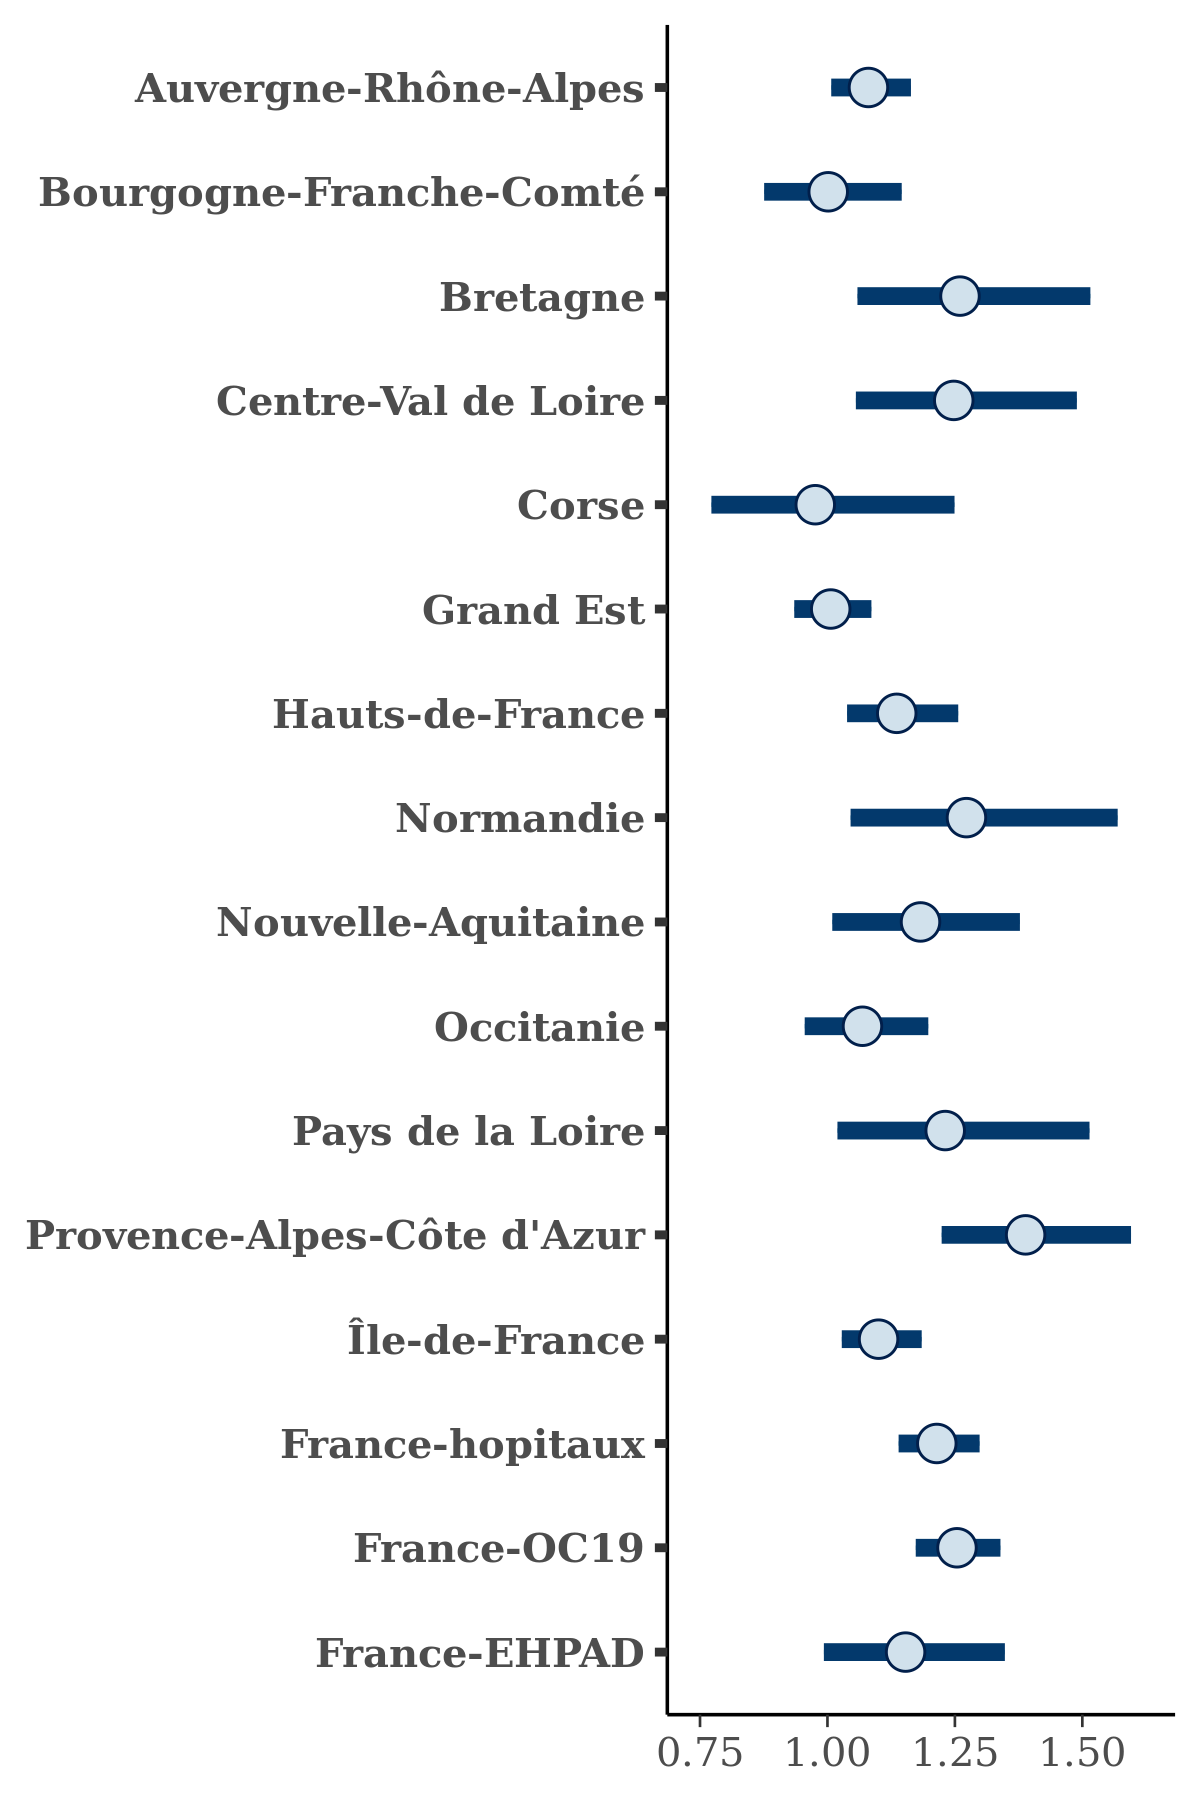

Values plotted in this chart, from the file beside it:
, Auvergne-Rhône-Alpes, Bourgogne-Franche-Comté, Bretagne, Centre-Val de Loire, Corse, Grand Est, Hauts-de-France, Normandie, Nouvelle-Aquitaine, Occitanie, Pays de la Loire, Provence-Alpes-Côte d'Azur, Île-de-France, France-hopitaux, France-OC19, France-EHPAD
1, 1.108, 0.9579, 1.161, 1.377, 1.028, 0.9594, 1.178, 1.282, 1.101, 1.083, 1.275, 1.299, 1.118, 1.219, 1.241, 1.174
2, 1.057, 0.9911, 1.049, 1.49, 1.205, 0.9459, 1.177, 1.121, 1.115, 1.101, 1.21, 1.365, 1.097, 1.198, 1.262, 1.092
3, 1.118, 1.105, 1.329, 1.246, 0.9821, 0.9459, 1.125, 1.004, 1.312, 1.009, 1.179, 1.373, 1.136, 1.255, 1.323, 1.079
4, 1.001, 0.9787, 0.9925, 1.261, 0.9274, 0.8803, 0.9845, 1.09, 1.389, 0.9808, 1.005, 1.119, 1.008, 1.08, 1.201, 0.9862
5, 1.138, 1.014, 1.461, 1.014, 0.7917, 1, 1.112, 1.285, 1.308, 0.9578, 1.175, 1.431, 1.085, 1.249, 1.253, 1.194
6, 1.078, 1.011, 1.122, 1.31, 0.9528, 1.012, 1.159, 1.108, 0.9466, 0.9357, 1.171, 1.236, 1.113, 1.216, 1.249, 1.243
7, 1.168, 1.062, 1.199, 1.174, 0.9888, 1.046, 1.224, 1.37, 1.375, 1.093, 1.354, 1.234, 1.04, 1.257, 1.257, 1.169
8, 0.9947, 0.8803, 1.137, 1.077, 0.9864, 0.9659, 1.06, 1.173, 1.074, 0.9365, 1.075, 1.356, 1.093, 1.193, 1.202, 0.9778
9, 1.107, 0.9828, 1.251, 1.321, 0.8809, 0.9934, 1.125, 1.455, 1.233, 1.103, 1.119, 1.256, 1.121, 1.229, 1.373, 1.169
10, 1.089, 1.312, 1.217, 1.56, 1.337, 1.093, 1.099, 1.073, 1.235, 1.008, 1.136, 1.562, 1.115, 1.27, 1.322, 1.329
11, 1.072, 0.9826, 1.218, 1.352, 1.002, 1.028, 1.138, 1.28, 1.033, 1.026, 1.147, 1.629, 1.1, 1.212, 1.21, 1.14
12, 1.057, 0.9223, 1.162, 0.969, 0.8869, 0.944, 1.159, 1.124, 1.249, 1.022, 1.015, 1.518, 1.047, 1.118, 1.177, 1.081
13, 1.105, 0.9171, 1.221, 1.451, 0.8494, 0.9988, 1.111, 1.299, 1.195, 1.021, 1.115, 1.34, 1.112, 1.24, 1.196, 1.08
14, 1.129, 1.094, 1.415, 1.711, 0.7998, 1.03, 1.225, 1.313, 1.116, 1.147, 1.514, 1.408, 1.12, 1.185, 1.357, 1.228
15, 1.125, 1.081, 1.429, 1.471, 0.9064, 1.051, 1.219, 1.634, 1.234, 1.134, 1.333, 1.292, 1.158, 1.348, 1.302, 1.374
16, 1.128, 0.9573, 1.198, 1.31, 0.8937, 1.005, 1.016, 1.098, 1.25, 1.031, 1.225, 1.398, 1.049, 1.138, 1.229, 1.057
17, 1.102, 1.175, 1.296, 1.627, 0.9488, 1.034, 1.194, 1.369, 1.388, 1.013, 1.188, 1.396, 1.116, 1.305, 1.334, 1.019
18, 1.086, 0.9059, 1.205, 1.128, 0.9492, 1, 1.145, 1.22, 1.133, 0.9512, 1.054, 1.369, 1.065, 1.152, 1.231, 1.159
19, 1.01, 1.008, 1.11, 1.326, 0.9839, 1.02, 1.099, 1.336, 1.103, 0.9931, 1.153, 1.394, 1.083, 1.181, 1.227, 1.214
20, 1.032, 1.039, 1.339, 1.324, 0.9699, 0.9711, 1.171, 1.344, 1.202, 1.128, 1.461, 1.461, 1.125, 1.294, 1.361, 1.207
21, 1.038, 0.9834, 1.308, 1.26, 1.175, 0.9684, 1.119, 1.375, 1.201, 1.268, 1.222, 1.48, 1.096, 1.166, 1.21, 1.078
22, 1.057, 0.9427, 1.255, 0.9679, 0.806, 0.9972, 1.07, 1.086, 1.156, 0.945, 1.253, 1.294, 1.051, 1.189, 1.196, 1.074
23, 1.104, 0.9234, 1.168, 1.344, 0.9766, 1.018, 1.209, 1.229, 1.41, 1.135, 1.03, 1.442, 1.048, 1.211, 1.408, 1.207
24, 1.079, 1.015, 1.226, 1.263, 0.4993, 1.075, 1.143, 1.308, 1.14, 1.071, 1.06, 1.307, 1.072, 1.275, 1.283, 1.222
25, 1.089, 1.027, 1.033, 1.388, 1.295, 0.9885, 1.119, 1.203, 1.17, 1.257, 1.211, 1.455, 1.223, 1.239, 1.24, 1.249
26, 1.113, 1.064, 1.4, 1.222, 0.8708, 1.076, 1.147, 1.246, 1.254, 1.151, 1.131, 1.238, 1.123, 1.133, 1.265, 1.082
27, 1.174, 0.9894, 1.169, 1.658, 1.088, 1.078, 1.276, 1.549, 1.33, 1.165, 1.286, 1.624, 1.167, 1.282, 1.381, 1.283
28, 1.076, 0.9555, 1.08, 1.342, 0.913, 0.9789, 1.168, 1.242, 1.074, 1.029, 1.128, 1.417, 1.107, 1.172, 1.274, 1.182
29, 1.08, 0.9692, 1.198, 1.191, 0.9077, 0.9577, 1.169, 1.162, 0.9935, 0.9704, 1.128, 1.407, 1.075, 1.226, 1.188, 1.148
30, 0.9856, 0.7735, 1.127, 1.057, 1.024, 0.9833, 1.063, 1.106, 1.298, 1.058, 1.132, 1.158, 1.073, 1.134, 1.172, 1.082
31, 1.095, 1.007, 1.365, 1.216, 1.183, 1.013, 1.119, 1.322, 1.29, 1.076, 1.409, 1.31, 1.083, 1.163, 1.243, 1.125
32, 1.105, 1.107, 1.34, 1.327, 0.9516, 0.9632, 1.218, 1.486, 1.142, 1.043, 1.175, 1.377, 1.134, 1.331, 1.243, 1.153
33, 1.068, 0.9677, 1.285, 1.318, 1.076, 1.027, 1.198, 1.169, 1.072, 1.043, 1.398, 1.3, 1.105, 1.226, 1.21, 1.344
34, 1.121, 1.013, 1.396, 1.226, 0.8862, 1.029, 1.089, 1.379, 1.033, 1.041, 1.343, 1.226, 1.107, 1.228, 1.307, 1.107
35, 1.087, 1.116, 1.325, 1.106, 1.216, 1.001, 1.047, 1.68, 1.185, 1.209, 1.288, 1.472, 1.069, 1.257, 1.339, 1.172
36, 1.087, 1.057, 1.281, 1.307, 0.8516, 1.042, 1.204, 1.371, 1.178, 1.11, 1.332, 1.439, 1.102, 1.265, 1.181, 1.263
37, 1.083, 0.8819, 1.26, 1.03, 0.7713, 0.9366, 1.079, 1.078, 1.187, 1.203, 1.252, 1.264, 1.056, 1.172, 1.176, 1.058
38, 1.047, 0.9786, 1.405, 1.13, 1.171, 0.9816, 1.063, 1.338, 1.35, 1.198, 1.135, 1.292, 1.049, 1.198, 1.267, 1.015
39, 1.059, 0.9799, 1.236, 1.183, 0.8025, 0.9932, 1.035, 1.099, 1.144, 1.047, 1.225, 1.372, 1.084, 1.23, 1.255, 1.066
40, 1.095, 0.9863, 1.189, 1.358, 1.056, 1.04, 1.13, 1.394, 1.009, 1.06, 1.428, 1.534, 1.142, 1.228, 1.286, 1.163
41, 1.049, 1.079, 1.14, 1.488, 0.9232, 0.9624, 1.192, 1.256, 1.306, 1.045, 1.456, 1.277, 1.053, 1.248, 1.168, 1.133
42, 1.007, 0.8703, 1.498, 1.205, 0.8056, 0.9489, 1.096, 1.442, 1.083, 1.057, 1.127, 1.384, 1.127, 1.211, 1.25, 1.035
43, 1.132, 1.059, 1.593, 1.21, 0.9316, 0.9926, 1.226, 1.413, 1.138, 1.068, 1.47, 1.446, 1.039, 1.297, 1.27, 1.257
44, 1.093, 0.8389, 1.237, 1.039, 1.324, 0.9993, 1.097, 1.184, 1.176, 1.157, 1.341, 1.194, 1.12, 1.191, 1.213, 1.057
45, 1.066, 1.122, 1.306, 1.285, 0.9972, 1.072, 1.185, 1.452, 1.367, 1.109, 1.226, 1.213, 1.047, 1.239, 1.248, 1.211
46, 1.143, 0.957, 1.173, 1.221, 0.7513, 1.013, 1.015, 1.243, 1.038, 1.066, 1.324, 1.411, 1.132, 1.171, 1.259, 1.21
47, 1.033, 1.001, 1.025, 1.102, 0.9447, 1.051, 1.057, 1.547, 1.106, 1.036, 1.269, 1.69, 1.129, 1.201, 1.218, 1.358
48, 1.124, 1.072, 1.275, 1.165, 0.9267, 1.118, 1.185, 1.602, 1.233, 1.163, 1.215, 1.523, 1.147, 1.248, 1.238, 1.319
49, 1.105, 0.9606, 1.472, 1.135, 1.147, 0.93, 1.107, 1.251, 1.217, 1.104, 1.29, 1.335, 1.034, 1.27, 1.219, 1.19
50, 1.087, 1.021, 1.34, 1.482, 0.9472, 1.006, 1.217, 1.268, 1.236, 1.08, 1.385, 1.392, 1.185, 1.186, 1.281, 1.128
51, 1.137, 1.116, 1.324, 1.124, 1.046, 1.067, 1.186, 1.365, 1.249, 1.101, 1.41, 1.46, 1.158, 1.272, 1.244, 1.155
52, 1.073, 1.061, 1.441, 1.413, 0.902, 1.024, 1.098, 1.307, 1.029, 1.05, 1.301, 1.403, 1.127, 1.136, 1.223, 1.188
53, 0.983, 0.9333, 1.091, 1.117, 1.032, 0.9878, 1.09, 1.232, 1.114, 1.081, 1.302, 1.329, 1.096, 1.19, 1.2, 1.138
54, 1.111, 1.025, 1.519, 1.329, 1.143, 0.9247, 1.124, 1.46, 1.311, 1.139, 1.221, 1.492, 1.159, 1.223, 1.224, 1.258
55, 1.091, 0.9353, 1.219, 1.248, 0.8359, 0.9536, 1.113, 1.207, 1.172, 0.9391, 1.143, 1.35, 1.102, 1.127, 1.218, 1.089
56, 1.064, 0.9344, 1.246, 1.258, 0.8849, 1.016, 1.172, 1.346, 1.044, 1.055, 1.205, 1.32, 1.053, 1.252, 1.227, 1.185
57, 0.977, 0.9896, 1.094, 1.127, 0.9881, 0.9645, 1.107, 1.243, 1.127, 1.013, 1.386, 1.296, 1.146, 1.175, 1.178, 1.247
58, 1.098, 1.045, 1.381, 1.364, 1.067, 1.067, 1.218, 1.629, 1.225, 1.096, 1.485, 1.365, 1.057, 1.199, 1.305, 1.397
59, 1.13, 0.9991, 1.06, 1.276, 0.8645, 1.024, 1.139, 1.452, 1.099, 1.021, 1.454, 1.433, 1.081, 1.262, 1.254, 1.116
60, 1.068, 1.03, 1.422, 1.517, 0.9883, 0.9681, 1.296, 1.512, 1.499, 1.107, 1.187, 1.441, 1.145, 1.24, 1.197, 1.234
... 1,940 more rows
